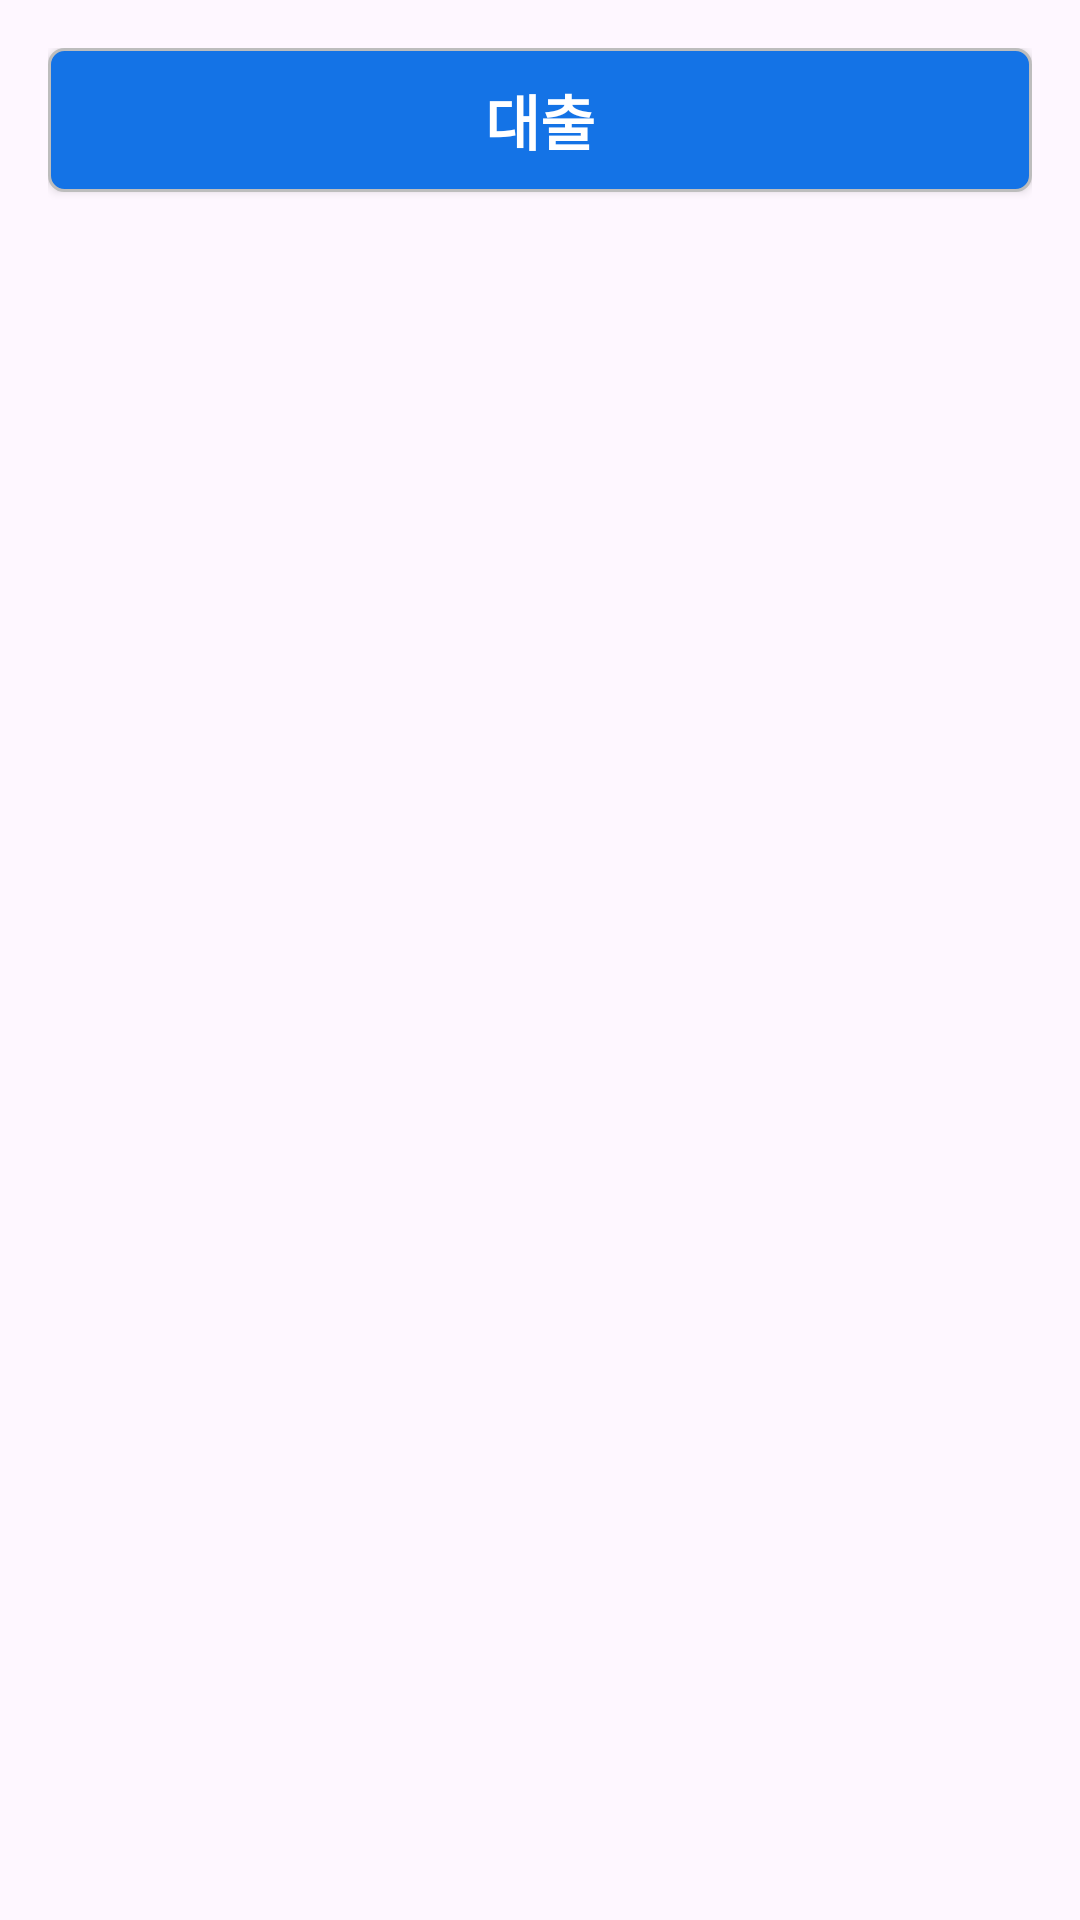

Write the Android layout XML for this screen, with the resource values it uses.
<!-- AndroidManifest.xml: application theme Theme.Qqqq -->
<!-- res/layout/dialog_book.xml -->
<?xml version="1.0" encoding="utf-8"?>
<LinearLayout xmlns:android="http://schemas.android.com/apk/res/android"
    android:layout_width="match_parent"
    android:layout_height="wrap_content"
    android:orientation="vertical"
    android:padding="16dp">

    <android.widget.Button
        android:id="@+id/btn_bollow"
        android:layout_width="match_parent"
        android:layout_height="wrap_content"
        android:background="@drawable/btn_blue"
        android:text="대출"
        android:textStyle="bold"
        android:textSize="20dp"
        android:textColor="@color/white"/>
    <ListView
        android:id="@+id/list_item"
        android:layout_width="match_parent"
        android:layout_height="0dp"
        android:layout_weight="1"/>
</LinearLayout>
<!-- resources referenced by this layout -->
<resources>
  <color name="white">#FFFFFFFF</color>
  <!-- drawable btn_blue (drawable) -->
  <?xml version="1.0" encoding="utf-8"?>
  <shape xmlns:android="http://schemas.android.com/apk/res/android"
      android:shape="rectangle" android:padding = "10dp">
      
      <solid android:color="#1473E6"/>
      
      <corners
          android:bottomLeftRadius="5dp"
          android:bottomRightRadius="5dp"
          android:topLeftRadius="5dp"
          android:topRightRadius="5dp"/>
      
      <stroke android:width="1dp"
          android:color="#BDBDBD"/>
  </shape>
  <style name="Theme.Qqqq" parent="Base.Theme.Qqqq" />
  <style name="Base.Theme.Qqqq" parent="Theme.Material3.DayNight.NoActionBar">
          
          
      </style>
</resources>
